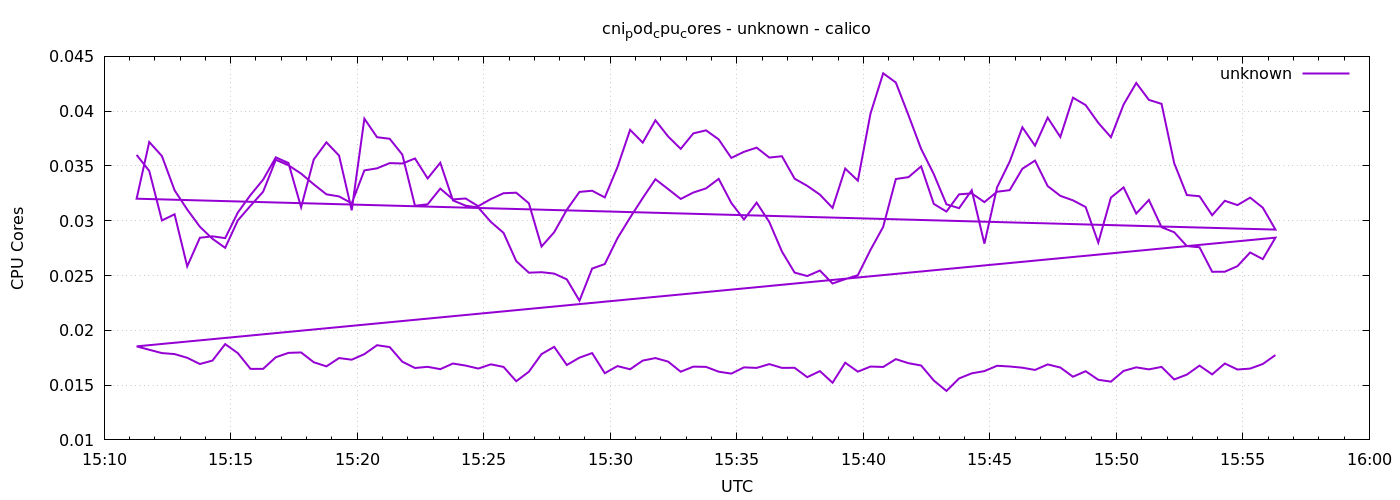

Values plotted in this chart, from the file beside it:
1778598677	0.03600849258828639
1778598707	0.03455
1778598737	0.03003
1778598767	0.03059
1778598797	0.02584
1778598827	0.02845
1778598857	0.02858
1778598887	0.02841
1778598917	0.03075
1778598947	0.03234
1778598977	0.03375
1778599007	0.03578
1778599037	0.03527
1778599067	0.03123
1778599097	0.03559
1778599127	0.03716
1778599157	0.03595
1778599187	0.03095
1778599217	0.03932
1778599247	0.03762
1778599277	0.03748
1778599307	0.03603
1778599337	0.03137
1778599367	0.0315
1778599397	0.03293
1778599427	0.03195
1778599457	0.03203
1778599487	0.03133
1778599517	0.03198
1778599547	0.03251
1778599577	0.03256
1778599607	0.03159
1778599637	0.02765
1778599667	0.02895
1778599697	0.03101
1778599727	0.03263
1778599757	0.03274
1778599787	0.03213
1778599817	0.03489
1778599847	0.03829
1778599877	0.03713
1778599907	0.03917
1778599937	0.0377
1778599967	0.03656
1778599997	0.03798
1778600027	0.03825
1778600057	0.03742
1778600087	0.03573
1778600117	0.03629
1778600147	0.03667
1778600177	0.03577
1778600207	0.03589
1778600237	0.03384
1778600267	0.03318
1778600297	0.03238
1778600327	0.03117
1778600357	0.03476
1778600387	0.03366
1778600417	0.03979
1778600447	0.04345
1778600477	0.04261
... 212 more rows
